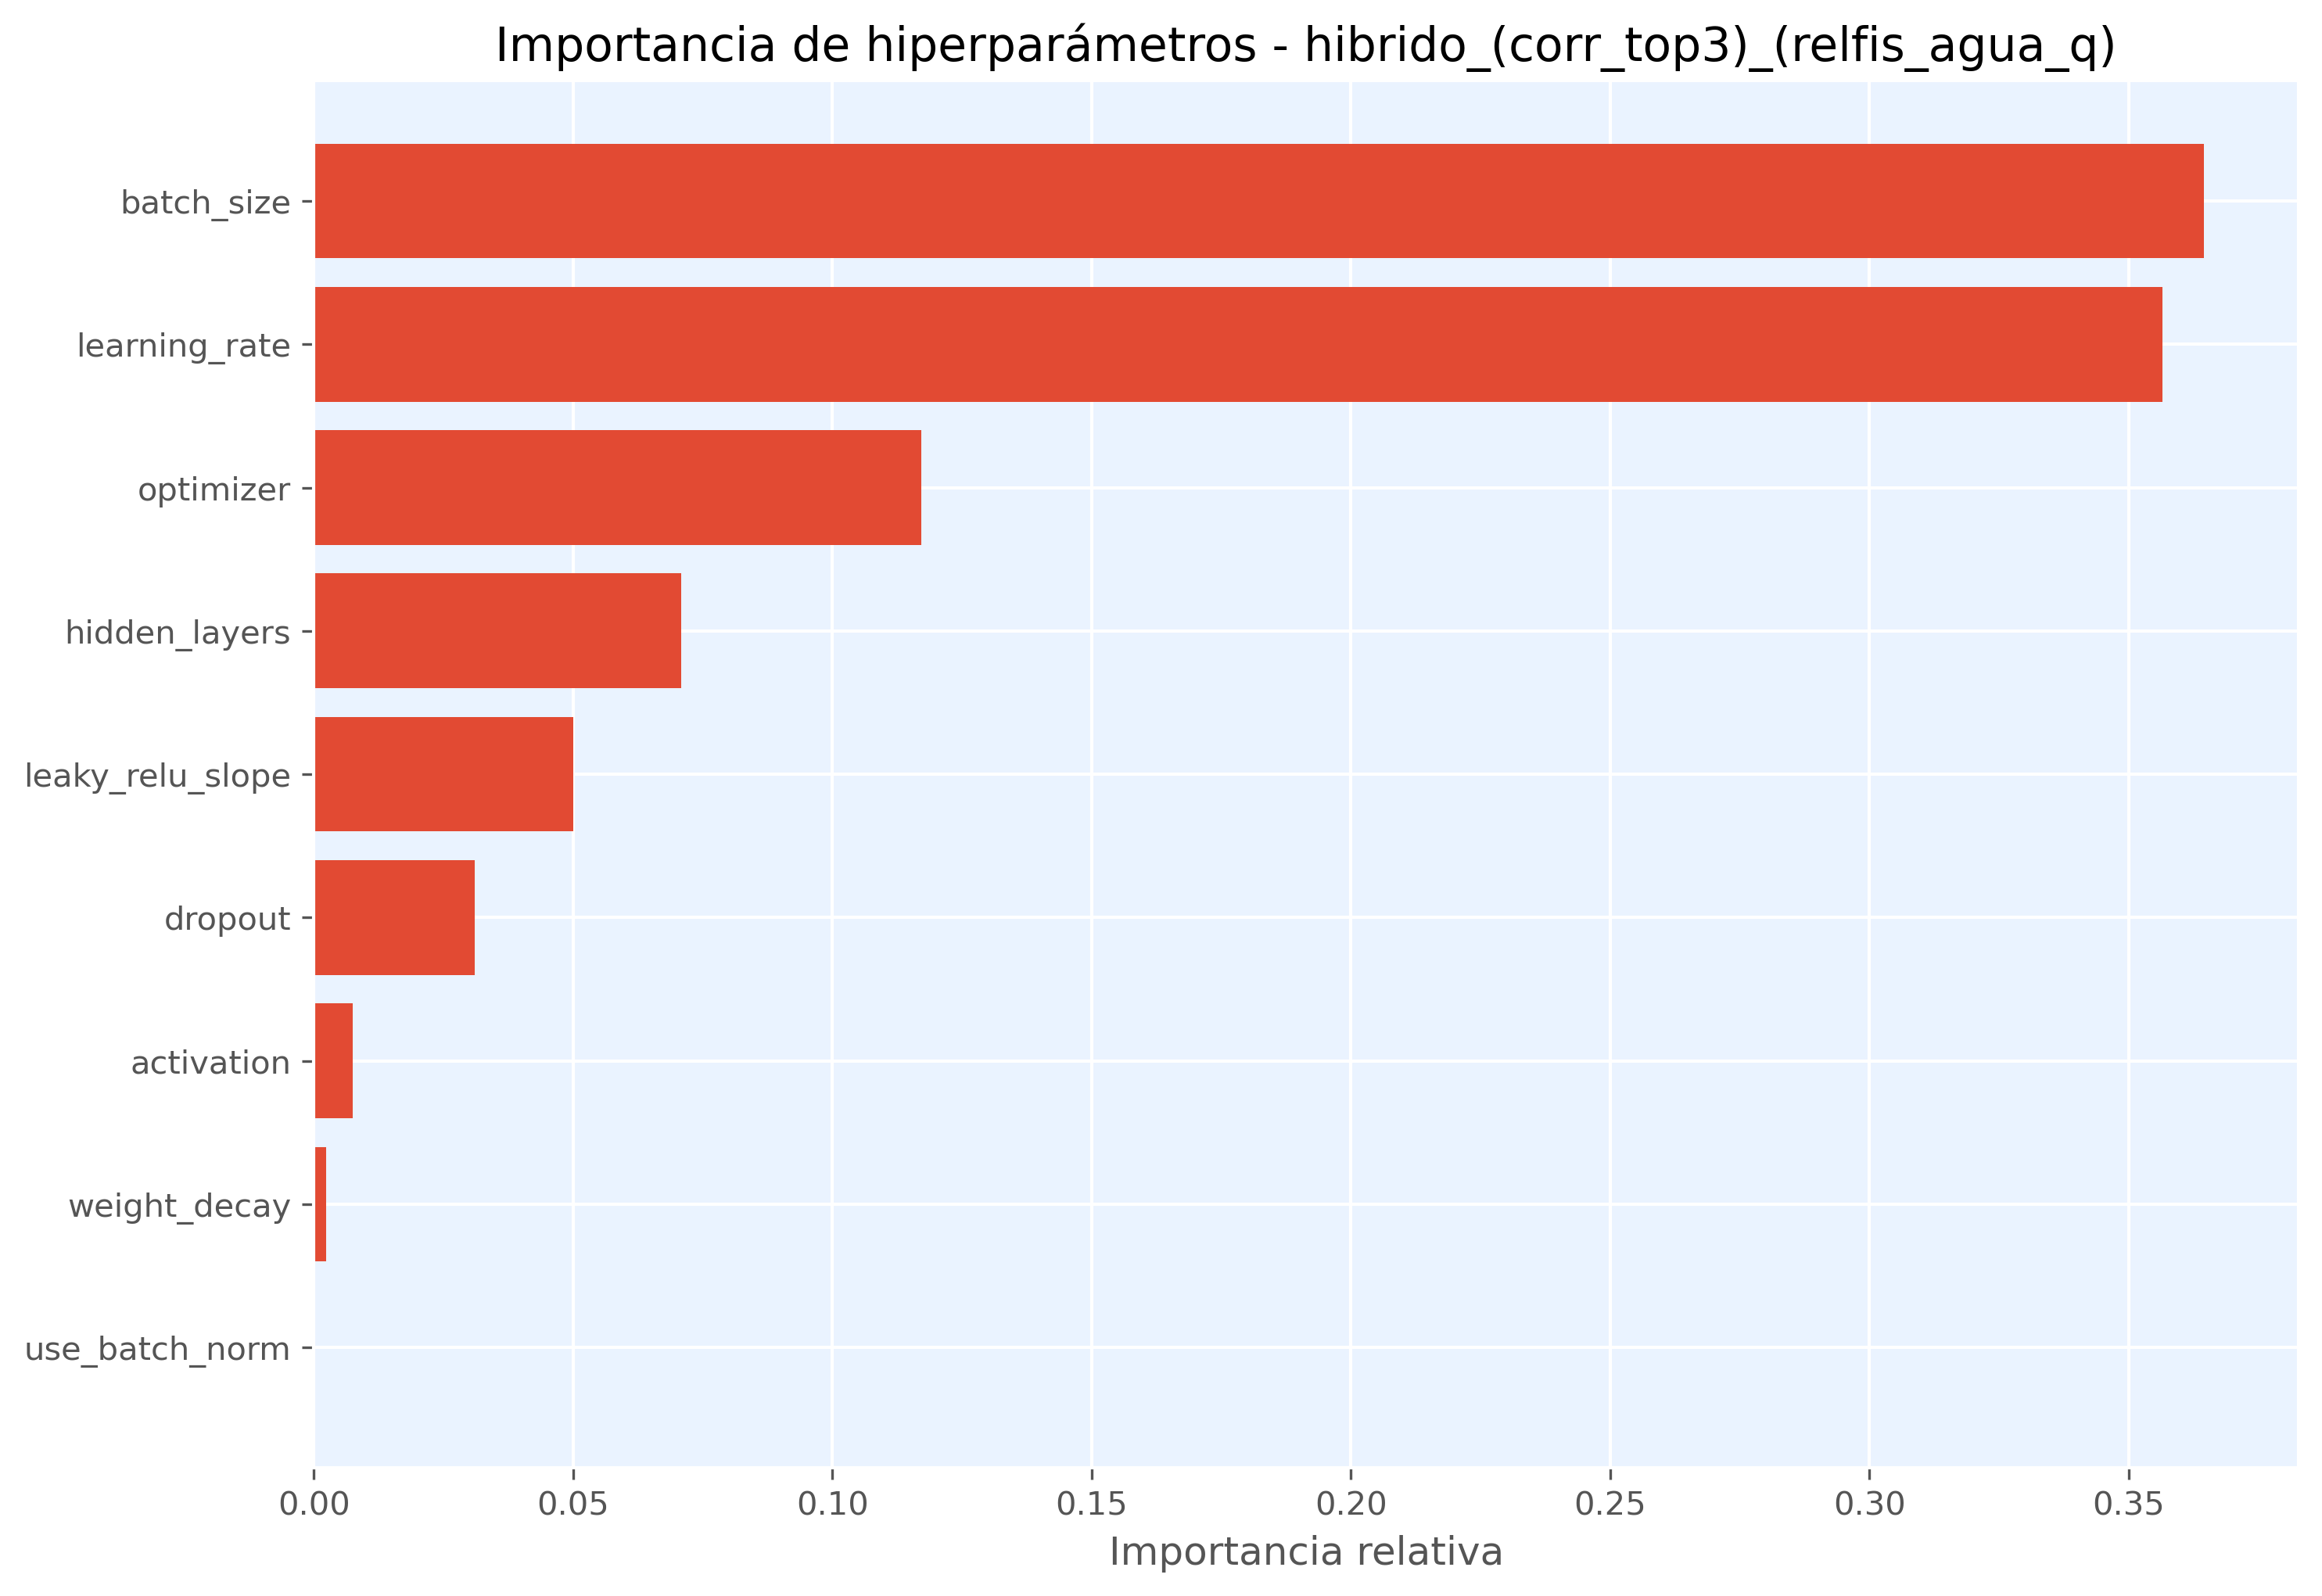

Source data for this figure (header and first rows):
hiperparametro, importancia
batch_size, 0.3645
learning_rate, 0.3565
optimizer, 0.1171
hidden_layers, 0.07082
leaky_relu_slope, 0.05006
dropout, 0.03108
activation, 0.007522
weight_decay, 0.00238
use_batch_norm, 0.0
